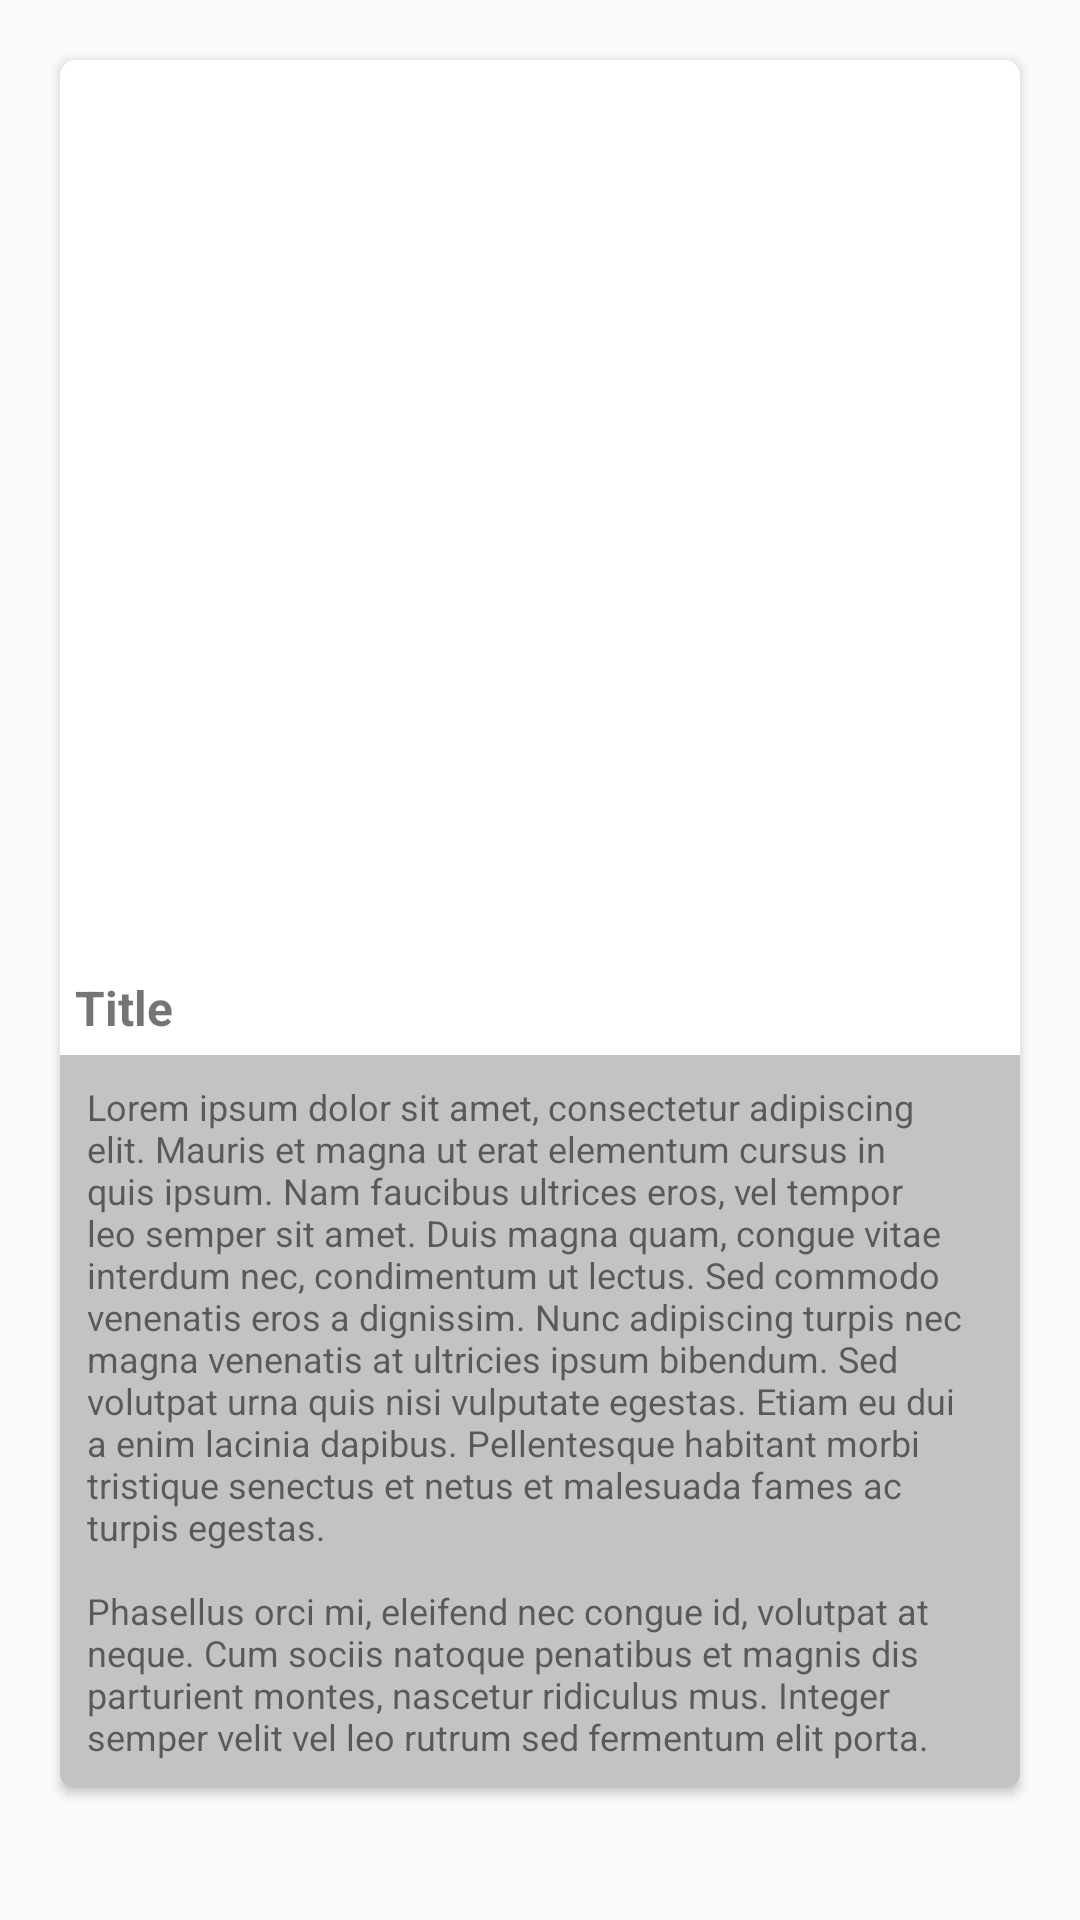

Reconstruct the res/layout file that produces this screen, plus the resources it refers to.
<!-- AndroidManifest.xml: application theme AppTheme -->
<!-- res/layout/fragment_card_view_description.xml -->
<FrameLayout xmlns:android="http://schemas.android.com/apk/res/android"
    xmlns:app="http://schemas.android.com/apk/res-auto"
    xmlns:tools="http://schemas.android.com/tools"

    android:layout_width="match_parent"
    android:layout_height="match_parent"
    tools:context="fragments.FragmentCardViewDescription">

    <RelativeLayout
        android:layout_width="match_parent"
        android:layout_height="match_parent"

        tools:ignore="UselessParent">

        <android.support.v7.widget.CardView

            android:layout_width="match_parent"
            android:layout_height="wrap_content"
            android:layout_margin="20dp"
            app:cardCornerRadius="5dp"
            android:elevation="10dp">


            <RelativeLayout

                android:layout_width="match_parent"
                android:layout_height="match_parent"
                tools:ignore="UselessLeaf,UselessParent">


                <ImageView
                    android:id="@+id/imgListDescription"
                    android:layout_width="wrap_content"
                    android:layout_height="@dimen/sizeListCardViewDescription"
                    android:foregroundGravity="center"
                    app:srcCompat="@drawable/logo_full"
                    tools:ignore="ContentDescription"
                    android:layout_alignParentRight="true"
                    android:layout_alignParentEnd="true"
                    android:layout_alignParentLeft="true"
                    android:layout_alignParentStart="true" />
                <ImageView
                    android:id="@+id/imgListSignal"
                    android:layout_width="wrap_content"
                    android:layout_height="@dimen/sizeListCardViewDescription"
                    android:foregroundGravity="center"
                    app:srcCompat="@drawable/logo_full"
                    android:visibility="gone"
                    tools:ignore="ContentDescription" />

                <TextView
                    android:id="@+id/textTitleDescription"
                    android:layout_width="match_parent"
                    android:layout_height="wrap_content"
                    android:layout_below="@+id/imgListDescription"
                    android:text="Title "
                    android:textSize="16sp"
                    android:textStyle="bold"
                    android:layout_margin="5dp"
                    tools:ignore="HardcodedText"
                    android:layout_centerHorizontal="true" />
                <ScrollView

                    android:id="@+id/scrollView"
                    android:layout_width="match_parent"
                    android:layout_height="wrap_content"
                    android:layout_weight="6"
                    android:background="@color/background_trans"
                    android:visibility="visible"
                    android:padding="4dp"
                    android:layout_below="@+id/textTitleDescription"

                    tools:ignore="ObsoleteLayoutParam">

                    <LinearLayout
                        android:layout_width="match_parent"
                        android:layout_height="wrap_content"
                        android:orientation="horizontal">

                        <TextView
                            android:id="@+id/textDescription"
                            android:layout_width="match_parent"
                            android:layout_height="wrap_content"
                            android:layout_margin="5dp"
                            android:text="@string/lorem_ipsum"
                            android:textSize="12sp"
                            tools:text="@string/Abono_foliar" />


                    </LinearLayout>
                </ScrollView>

                <ImageView
                    android:layout_width="wrap_content"
                    android:layout_height="wrap_content"
                    app:srcCompat="@drawable/ic_signal_image"
                    android:layout_alignParentLeft="true"
                    android:layout_alignParentStart="true"
                    android:layout_alignParentTop="true"
                    android:layout_margin="@dimen/fab_margin"
                    android:padding="@dimen/fab_margin"
                    android:id="@+id/imgBtnSignal"
                    android:visibility="gone"
                    tools:ignore="ContentDescription,VectorDrawableCompat"
                    />


            </RelativeLayout>


        </android.support.v7.widget.CardView>

    </RelativeLayout>

</FrameLayout>
<!-- resources referenced by this layout -->
<resources>
  <color name="background_trans">#62666161</color>
  <dimen name="fab_margin">16dp</dimen>
  <dimen name="sizeListCardViewDescription">300dp</dimen>
  <!-- drawable logo_full: png bitmap (drawable, 225812 bytes) -->
  <string name="Abono_foliar">
  Insumos:\n
  •\tAgua.\n
  •\tOrina humana.\n
  •\tEnvase con capacidad de un litro.\n
  Instrucciones: \n
  A una porción de orina agregue una porción de igual cantidad de agua, cierre en un envase hermético y deje concentrar durante quince días; luego de este tiempo diluya el purín* en otro porción mayor o igual de agua y aplique en el follaje y suelo del cultivo. Este abono no acidifica* ni afecta la actividad microbiana de la tierra.
  </string>
  <string name="lorem_ipsum">Lorem ipsum dolor sit amet, consectetur adipiscing elit. Mauris et magna ut erat elementum cursus in quis ipsum. Nam faucibus ultrices eros, vel tempor leo semper sit amet. Duis magna quam, congue vitae interdum nec, condimentum ut lectus. Sed commodo venenatis eros a dignissim. Nunc adipiscing turpis nec magna venenatis at ultricies ipsum bibendum. Sed volutpat urna quis nisi vulputate egestas. Etiam eu dui a enim lacinia dapibus. Pellentesque habitant morbi tristique senectus et netus et malesuada fames ac turpis egestas.\n\nPhasellus orci mi, eleifend nec congue id, volutpat at neque. Cum sociis natoque penatibus et magnis dis parturient montes, nascetur ridiculus mus. Integer semper velit vel leo rutrum sed fermentum elit porta.</string>
      //Menu items
  <style name="AppTheme" parent="Theme.AppCompat.Light.DarkActionBar">
          
          <item name="colorPrimary">@color/colorPrimary</item>
          <item name="colorPrimaryDark">@color/colorPrimaryDark</item>
          <item name="colorAccent">@color/colorAccent</item>
      </style>
  <color name="colorPrimary">#009688</color>
  <color name="colorPrimaryDark">#00796B</color>
  <color name="colorAccent">#536DFE</color>
</resources>
